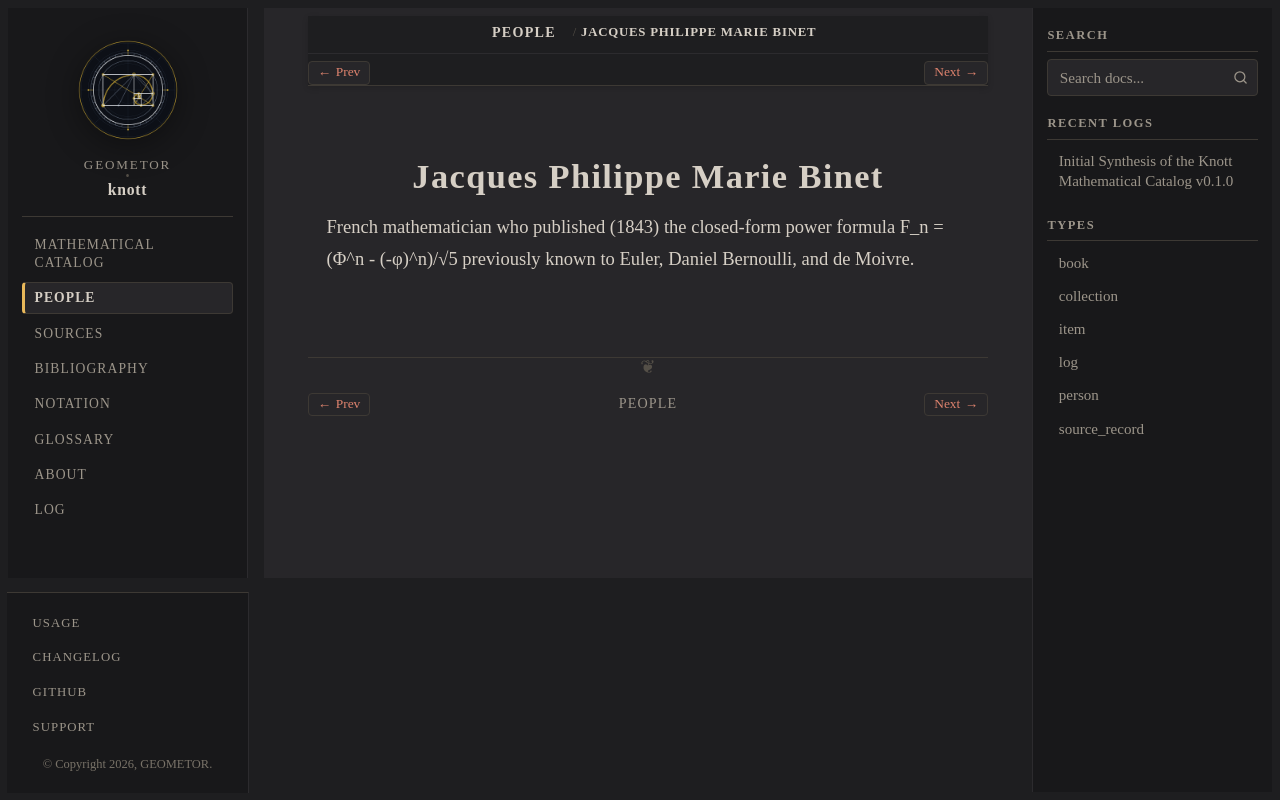

repository: geometor/knott · page: people/binet.html · generator: sphinx

:type: person
:death_year: 1856
:death_label: 1856
:lifespan: 1786 – 1856
:excerpt: French mathematician who published (1843) the closed-form power formula F_n = (Φ^n - (-φ)^n)/√5 previously known to Euler, Daniel Bernoulli, and de Moivre.

.. _person-binet:

Jacques Philippe Marie Binet
============================

French mathematician who published (1843) the closed-form power formula F_n = (Φ^n - (-φ)^n)/√5 previously known to Euler, Daniel Bernoulli, and de Moivre.
